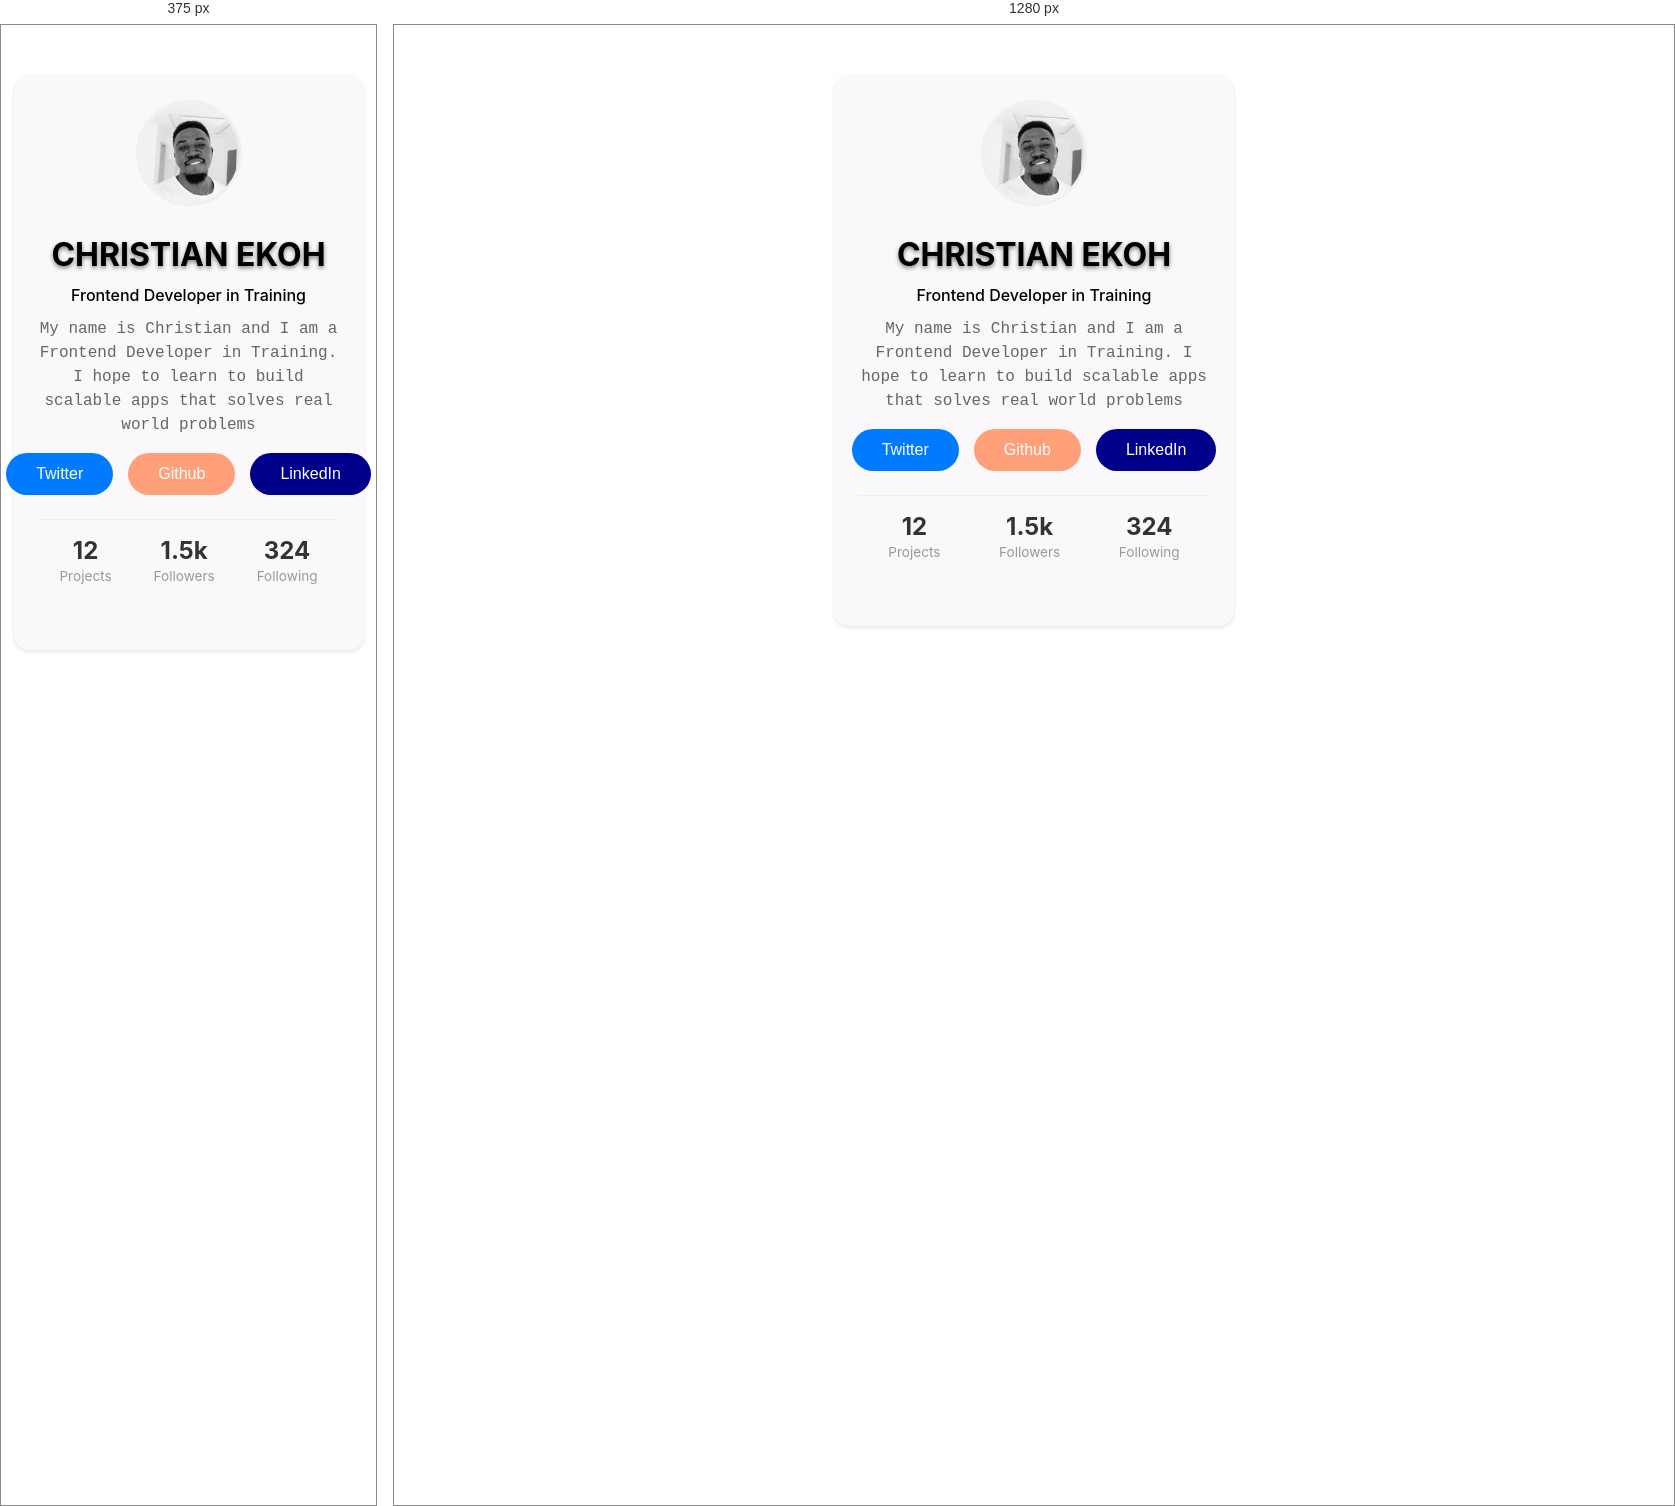
Rendered at 375 px and 1280 px, left to right.

<!-- file: index.html -->
<!DOCTYPE html>
<html lang="en">
  <head>
    <meta charset="UTF-8" />
    <meta name="viewport" content="width=device-width, initial-scale=1.0" />
    <title>Profile Card | Frontend Training</title>
    <link rel="stylesheet" href="./style.css" />
  </head>

  <body>
    <!-- Your card goes here-->
    <div class="profile-card">
      <!-- My image is visible and added here -->
      <img class="profile-card__avatar" src="./my_pic.jpg" alt="A pic of me" />
      <h3 class="profile-card__name">Christian Ekoh</h3>
      <h4 class="profile-card__title">Frontend Developer in Training</h4>
      <p class="profile-card__bio">
        My name is Christian and I am a Frontend Developer in Training. I hope
        to learn to build scalable apps that solves real world problems
      </p>
      <!-- My social links -->
      <div class="profile-card__socials">
        <a href="#"><button class="profile-card__socials--twitter-btn">Twitter</button></a>
        <a href="#"><button class="profile-card__socials--github-btn">Github</button></a>
        <a href="#"><button class="profile-card__socials--linkedin--btn">LinkedIn</button></a>
      </div>
      <!-- My stats is here -->
      <div class="profile-card__stats">
        <div class="profile-card__stats--item">
          <span class="profile-card__stats--number">12</span>
          <span class="profile-card__stats--label">Projects</span>
        </div>

        <div class="profile-card__stats--item">
          <span class="profile-card__stats--number">1.5k</span>
          <span class="profile-card__stats--label">Followers</span>
        </div>

        <div class="profile-card__stats--item">
          <span class="profile-card__stats--number">324</span>
          <span class="profile-card__stats--label">Following</span>
        </div>
      </div>
    </div>
  </body>
</html>


/* @media block from style.css */
@media (min-width: 600px) {
  .profile-card {
    width: 350px;
  }
}